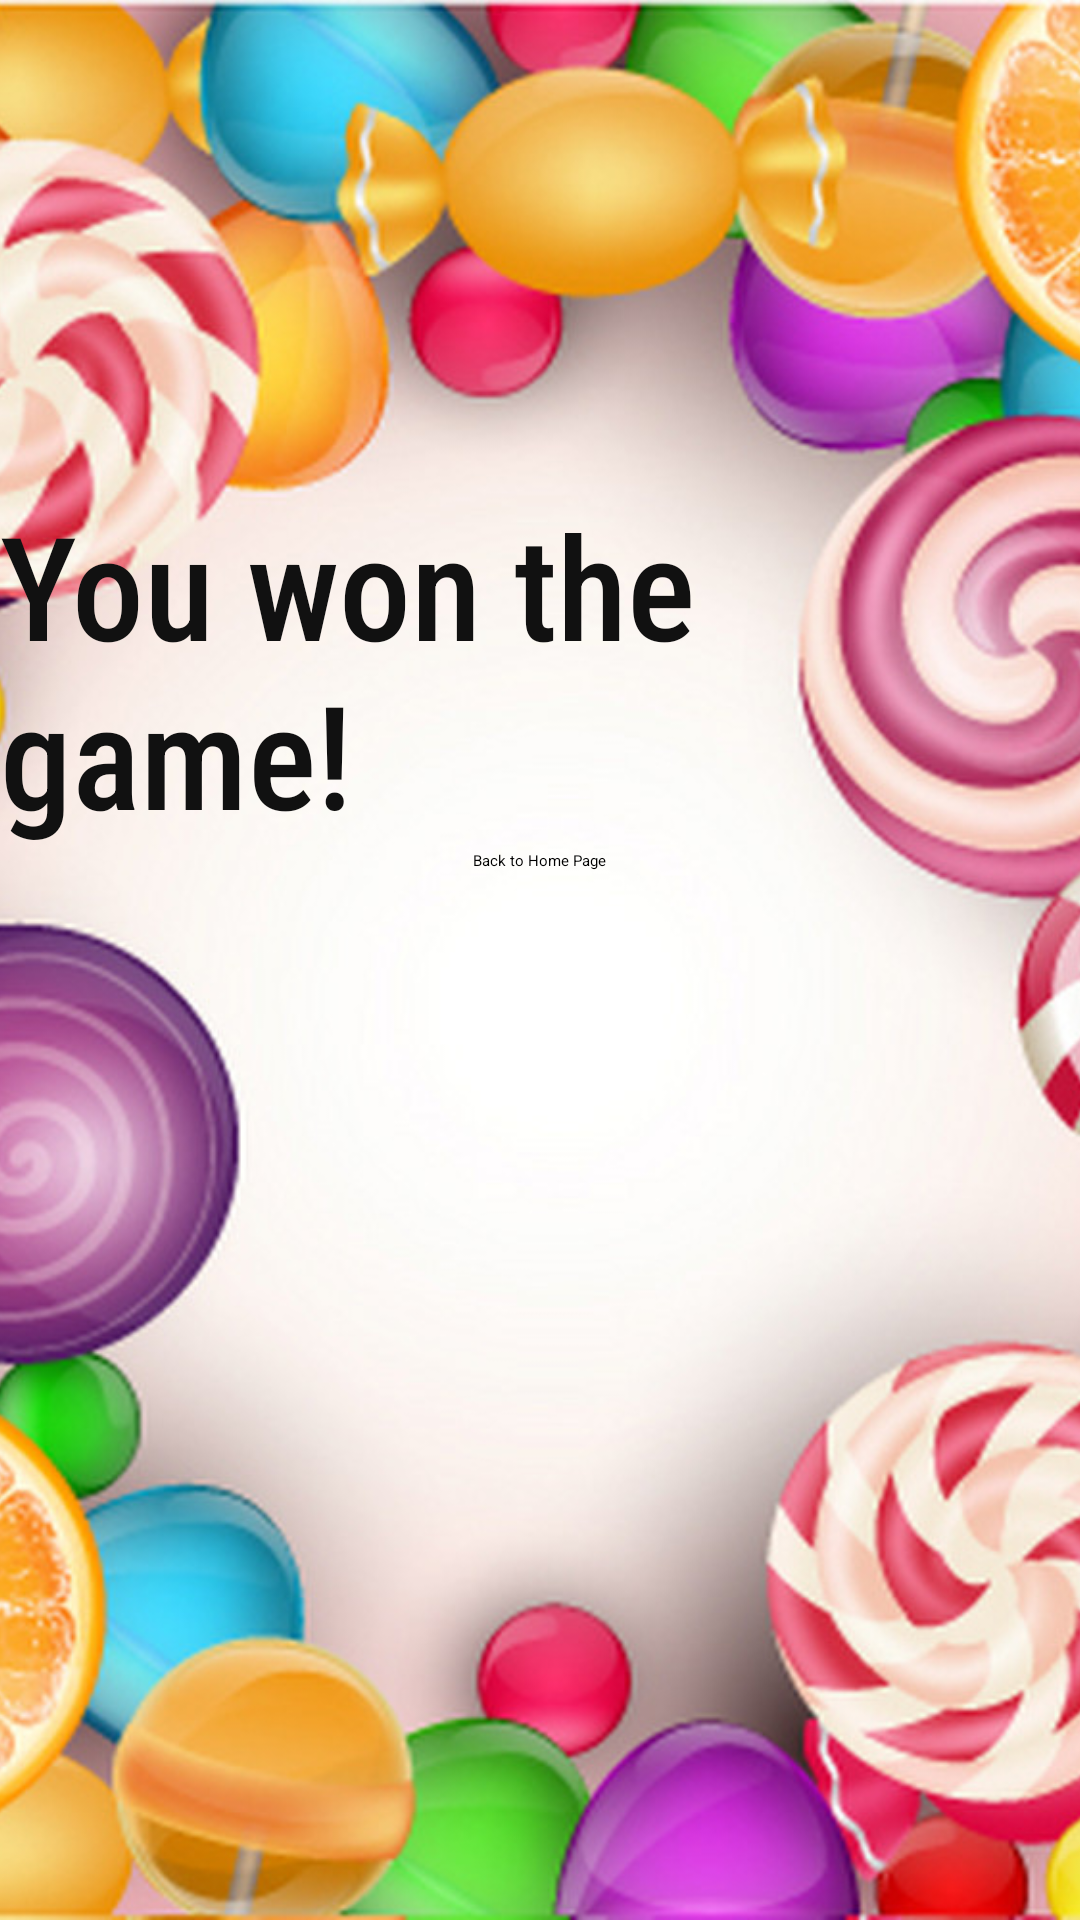

Reconstruct the res/layout file that produces this screen, plus the resources it refers to.
<!-- AndroidManifest.xml: application theme Theme.Popsicleproject -->
<!-- res/layout/activity_game_won.xml -->
<?xml version="1.0" encoding="utf-8"?>
<RelativeLayout xmlns:android="http://schemas.android.com/apk/res/android"
    xmlns:app="http://schemas.android.com/apk/res-auto"
    xmlns:tools="http://schemas.android.com/tools"
    android:layout_width="match_parent"
    android:layout_height="match_parent"
    tools:context=".GameWon">

    <ImageView
        android:layout_width="match_parent"
        android:layout_height="match_parent"
        android:scaleType="centerCrop"
        android:src="@mipmap/candyfield_1" />

    <TextView
        android:layout_width="wrap_content"
        android:layout_height="wrap_content"
        android:fontFamily="sans-serif-condensed-medium"
        android:text="You won the game!"
        android:textColor="#111111"
        android:textSize="48sp"
        android:layout_centerHorizontal="true"
        android:layout_above="@+id/homepage"/>

    <Button
        android:id="@+id/homepage"
        android:layout_width="wrap_content"
        android:layout_height="73dp"
        android:layout_centerInParent = "true"
        android:backgroundTint="#800080"
        android:text="Back to Home Page" />
</RelativeLayout>
<!-- resources referenced by this layout -->
<resources>
  <!-- mipmap candyfield_1: jpg bitmap (mipmap, 256087 bytes) -->
  <style name="Theme.Popsicleproject" parent="Theme.MaterialComponents.DayNight.DarkActionBar">
          
          <item name="colorPrimary">@color/purple_200</item>
          <item name="colorPrimaryVariant">@color/purple_700</item>
          <item name="colorOnPrimary">@color/black</item>
          
          <item name="colorSecondary">@color/teal_200</item>
          <item name="colorSecondaryVariant">@color/teal_200</item>
          <item name="colorOnSecondary">@color/black</item>
          
          <item name="android:statusBarColor" tools:targetApi="l">?attr/colorPrimaryVariant</item>
          
      </style>
  <!-- not gathered from this repository: default colours our renderer supplied (Android Studio template values) -->
  <color name="purple_200">#FFBB86FC</color>
  <color name="purple_700">#FF3700B3</color>
  <color name="teal_200">#FF03DAC5</color>
  <color name="black">#FF000000</color>
</resources>
